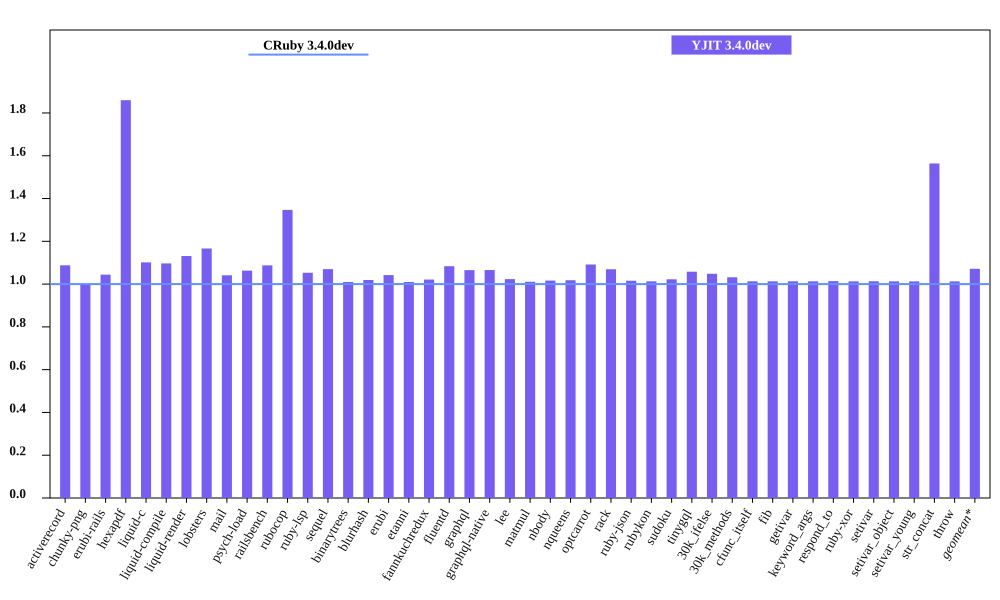

The file beside this chart, header and first rows:
bench, CRuby 3.4.0dev mem (MiB), YJIT 3.4.0dev mem (MiB), Inline Code, Outlined Code, YJIT Mem overhead
activerecord, 59.92, 65.19, 1, 1
chunky-png, 61.51, 61.33, 1, 1
erubi-rails, 107.7, 112.4, 2, 2
hexapdf, 141.7, 263.6, 2, 2
liquid-c, 36.75, 40.48, 1, 1
liquid-compile, 34.12, 37.42, 1, 1
liquid-render, 37.35, 42.25, 1, 1
lobsters, 285.2, 332.7, 8, 7
mail, 67.86, 70.65, 1, 1
psych-load, 34.44, 36.61, 1, 1
railsbench, 108.9, 118.5, 3, 3
rubocop, 90.64, 122.1, 6, 5
ruby-lsp, 75.46, 79.46, 1, 1
sequel, 39.25, 41.99, 1, 1
binarytrees, 27.39, 27.66, 1, 1
blurhash, 22.84, 23.28, 1, 1
erubi, 31.02, 32.32, 1, 1
etanni, 24.45, 24.68, 1, 1
fannkuchredux, 21.25, 21.7, 1, 1
fluentd, 608.9, 659.8, 1, 1
graphql, 41.33, 44.03, 1, 1
graphql-native, 42.3, 45.08, 1, 1
lee, 34.64, 35.44, 1, 1
matmul, 26.95, 27.24, 1, 1
nbody, 21.29, 21.64, 1, 1
nqueens, 22.26, 22.66, 1, 1
optcarrot, 66.42, 72.5, 1, 1
rack, 30.65, 32.77, 1, 1
ruby-json, 22.71, 23.07, 1, 1
rubykon, 48.53, 49.16, 1, 1
sudoku, 21.32, 21.79, 1, 1
tinygql, 29.55, 31.27, 1, 1
30k_ifelse, 145.5, 152.6, 5, 5
30k_methods, 92.2, 95.15, 2, 2
cfunc_itself, 21.19, 21.46, 1, 1
fib, 21.19, 21.46, 1, 1
getivar, 21.2, 21.47, 1, 1
keyword_args, 21.2, 21.47, 1, 1
respond_to, 21.19, 21.48, 1, 1
ruby-xor, 22.32, 22.61, 1, 1
setivar, 21.19, 21.47, 1, 1
setivar_object, 21.2, 21.47, 1, 1
setivar_young, 21.2, 21.46, 1, 1
str_concat, 47.52, 74.32, 1, 1
throw, 21.2, 21.47, 1, 1
